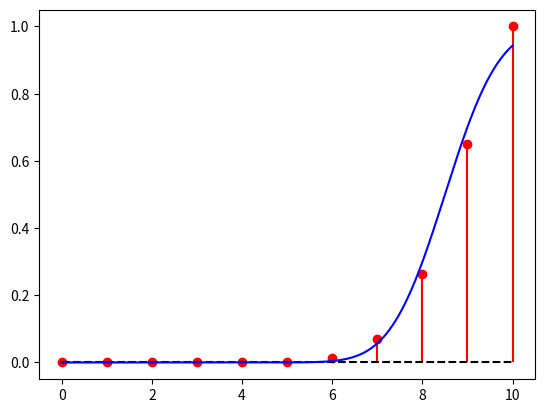

Reproduce this figure in Python.
from scipy.stats import norm
from scipy.stats import binom
import numpy as np
import matplotlib.pyplot as plt

p = 0.9
n = 10
k = 6
sig = np.sqrt(n*p*(1-p))

xpoints = np.linspace(0,10,11)
ypoints = np.array(binom.cdf(xpoints,n,p) )
plt.stem(xpoints, ypoints,linefmt='r-', markerfmt='ro', basefmt='k--')
xpoints = np.linspace(0,10,10000)
ypoints = np.array(norm.cdf((xpoints-n*p+0.5)/sig))
plt.plot(xpoints, ypoints,'b')
plt.show() 